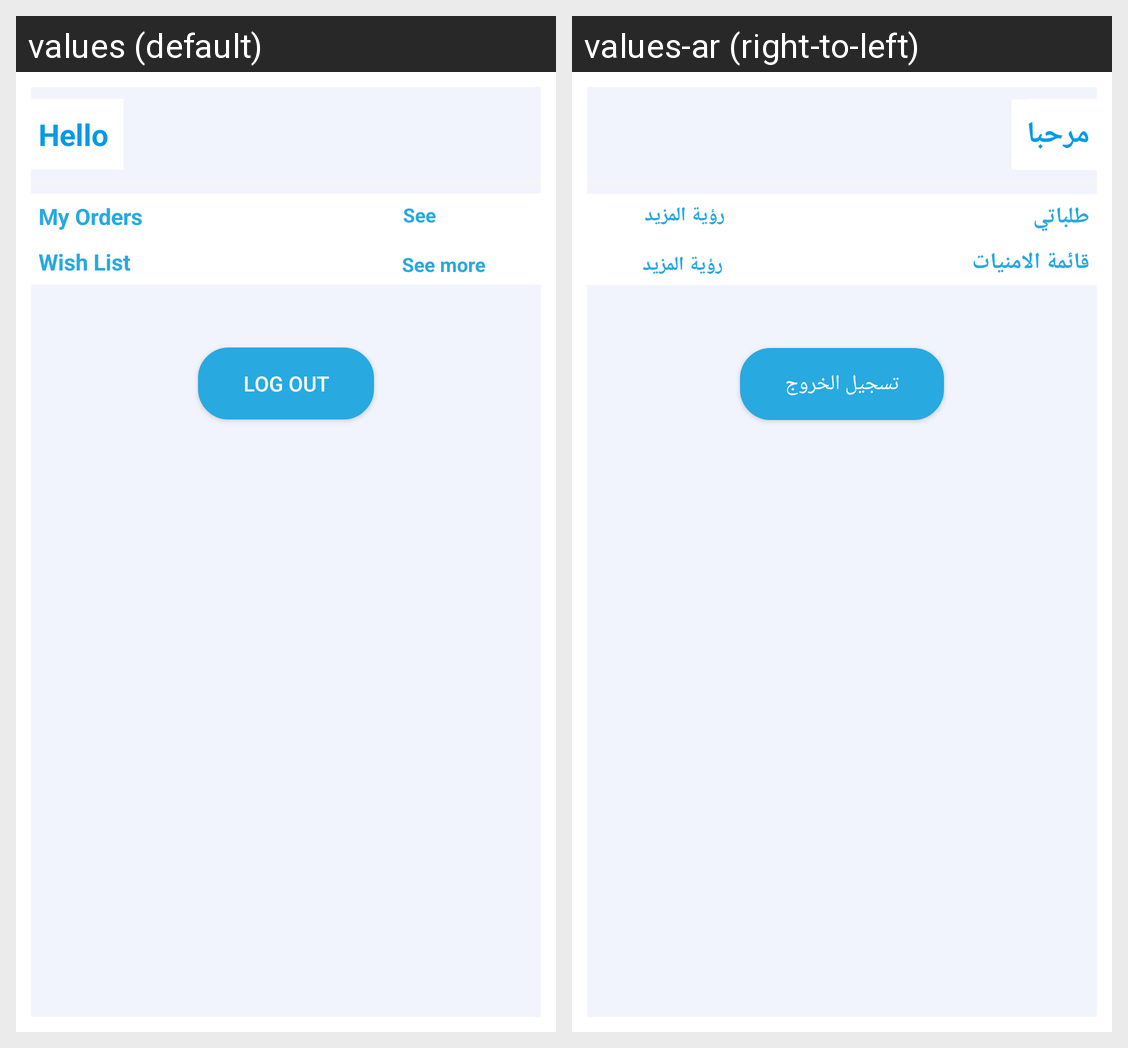

For this localized Android screen grid, give each drawn string resource with its value in every locale shown.
Android screen res/layout/fragment_me.xml rendered under 2 locales, left to right: values (default), values-ar (right-to-left). Device: Nexus 5 (rendered at 1080×1920; each locale shown at half size, 540×960, under a caption strip naming it); theme Theme.GoCart.
Strings drawn on this screen, with the default value and each locale's value (text and hints the layout hard-codes, and strings that could not be matched under every locale, appear in the picture but are not listed):

hello
  values: Hello
  values-ar: مرحبا

my_orders
  values: My Orders
  values-ar: طلباتي

see_more
  values: See more
  values-ar: رؤية المزيد

wish_list
  values: Wish List
  values-ar: قائمة الامنيات

log_out
  values: Log Out
  values-ar: تسجيل الخروج
